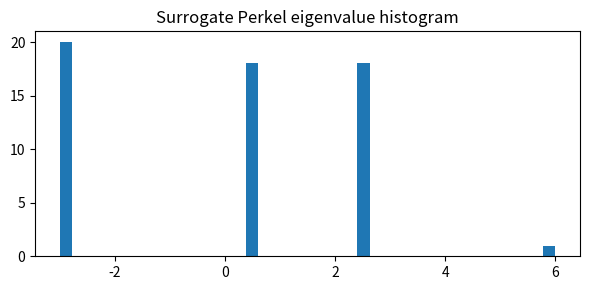

Python code for this plot:
#!/usr/bin/env python3
"""Construct a symmetric 57x57 matrix with Perkel-like spectrum and save eigendata.

This is a spectral surrogate (not the true combinatorial Perkel adjacency).
It produces a symmetric real matrix A = Q D Q^T with eigenvalues matching the
Perkel nontrivial spectrum multiplicities: 6 (1), φ² (18), 1/φ² (18), -3 (20).
"""
from __future__ import annotations

import math
from pathlib import Path
import numpy as np
import json
import matplotlib.pyplot as plt


def perkel_spectral_matrix(seed: int = 42):
    rng = np.random.default_rng(seed)
    n = 57
    # eigenvalues
    q = 3
    phi = (1 + math.sqrt(5)) / 2
    phi2 = phi ** 2
    inv_phi2 = 1.0 / phi2

    vals = [6.0] + [phi2] * 18 + [inv_phi2] * 18 + [-3.0] * 20
    assert len(vals) == n

    # random orthogonal matrix via QR
    X = rng.normal(size=(n, n))
    Q, _ = np.linalg.qr(X)
    D = np.diag(vals)
    A = Q @ D @ Q.T
    # Symmetrize to avoid numerical drift
    A = (A + A.T) / 2
    return A, np.array(vals)


def main():
    out_dir = Path("checks")
    out_dir.mkdir(exist_ok=True)
    A, vals = perkel_spectral_matrix()

    # eigendecomposition (sanity)
    w, V = np.linalg.eigh(A)
    idx = np.argsort(-np.abs(w))
    w_sorted = w[idx]

    metadata = {
        "constructed": True,
        "note": "Spectral surrogate with Perkel eigenvalue multiplicities (not true adjacency)",
        "requested_multiplicities": {"6": 1, "phi2": 18, "inv_phi2": 18, "-3": 20},
        "eigenvalues_sorted_sample": w_sorted[:10].tolist(),
    }

    np.savez(out_dir / "perkel_spectral_surrogate.npz", A=A, eigenvalues=w, eigenvectors=V)
    with open(out_dir / "perkel_spectral_surrogate_meta.json", "w") as f:
        json.dump(metadata, f, indent=2)

    # Plot eigenvalue histogram
    plt.figure(figsize=(6, 3))
    plt.hist(w, bins=40)
    plt.title("Surrogate Perkel eigenvalue histogram")
    plt.tight_layout()
    plt.savefig(out_dir / "perkel_eigen_hist.png")
    print(f"Wrote surrogate spectral data to {out_dir}")


if __name__ == "__main__":
    main()
